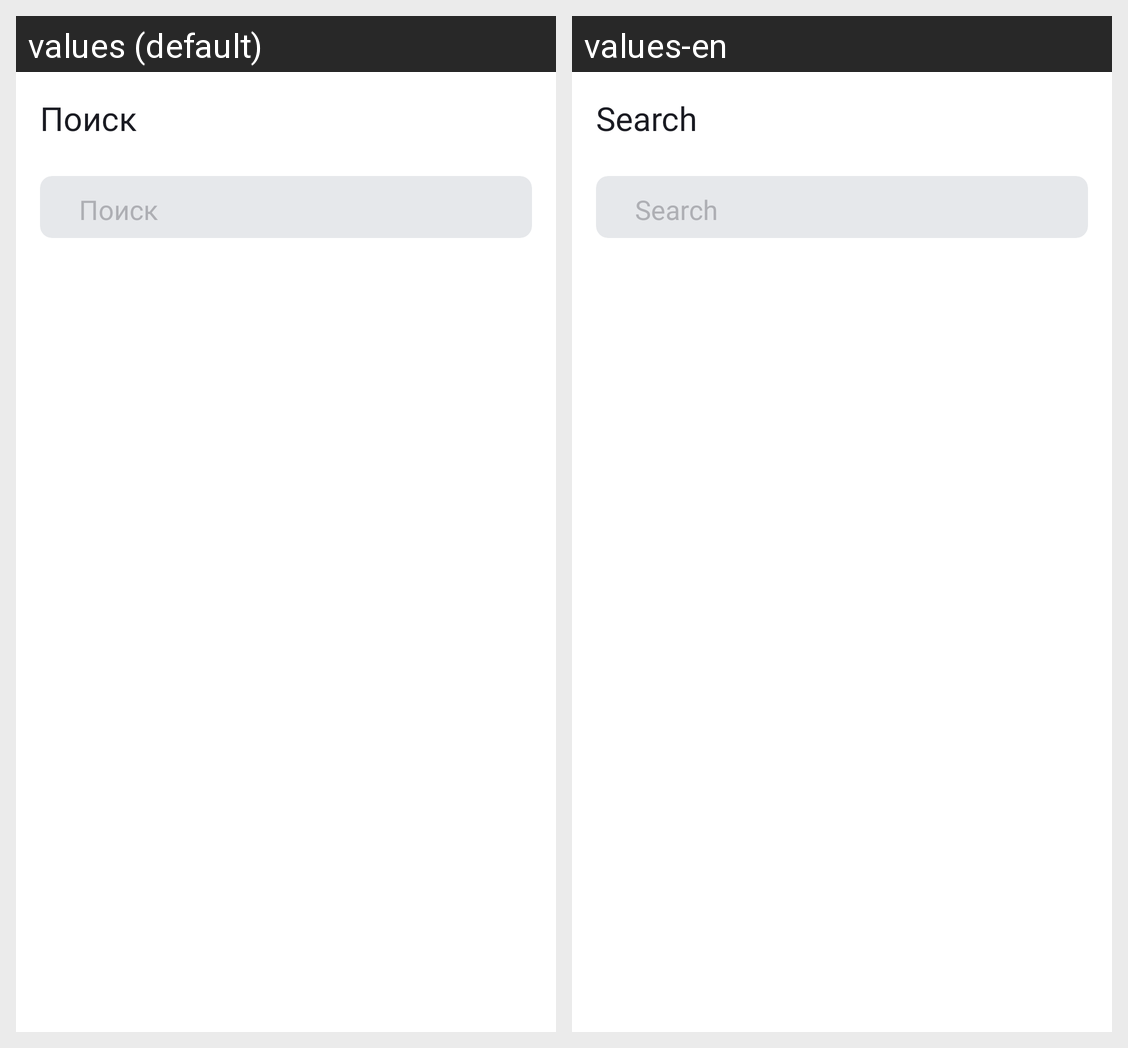

Here is an Android app screen in its default locale and in the app's own translations. Write out the translated-string differences for the strings that appear on this screen.
Android screen res/layout/activity_search.xml rendered under 2 locales, left to right: values (default), values-en. Device: Nexus 5 (rendered at 1080×1920; each locale shown at half size, 540×960, under a caption strip naming it); theme Theme.PlaylistMaker.
Strings drawn on this screen, with the default value and each locale's value (text and hints the layout hard-codes, and strings that could not be matched under every locale, appear in the picture but are not listed):

search
  values: Поиск
  values-en: Search

search_hint
  values: Поиск
  values-en: Search
